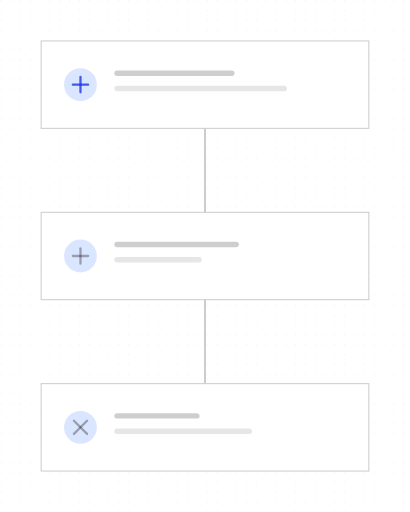
t = 0.00 s
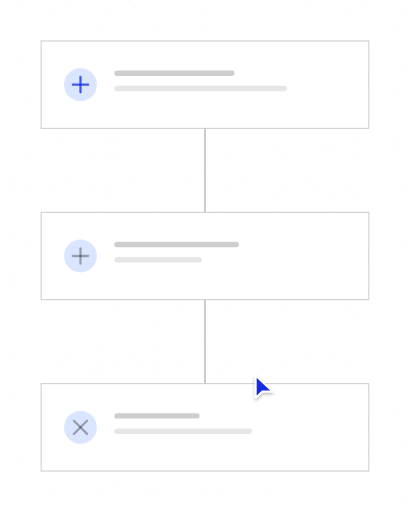
t = 1.12 s
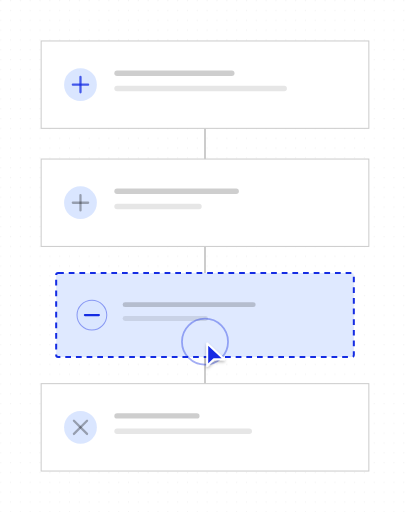
t = 2.23 s
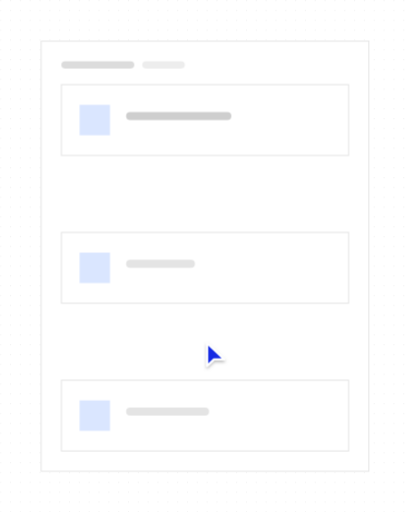
t = 3.35 s
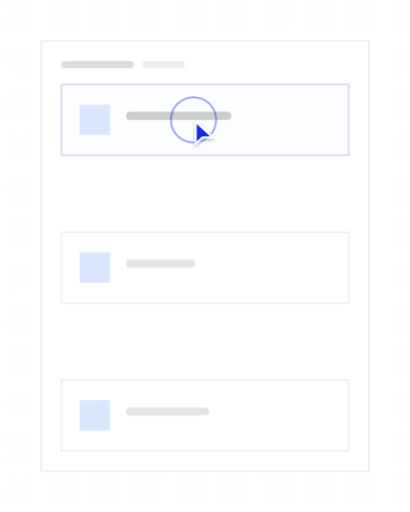
t = 4.47 s
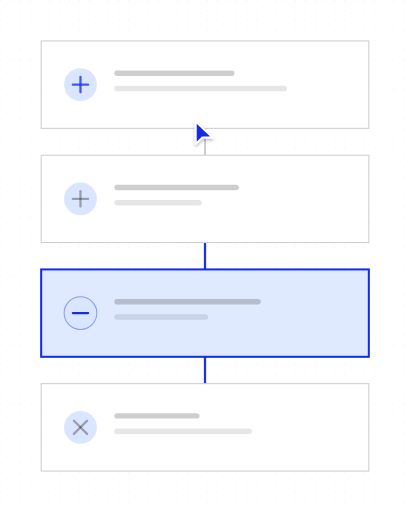
t = 5.58 s

The animated SVG that drew these frames (rendered in a browser with its animation timeline set to each time). Animation: 93 SMIL elements (animate=92,animateTransform=1); one cycle of 6.70 s, repeats indefinitely.

<?xml version="1.0" encoding="UTF-8"?>
<svg xmlns="http://www.w3.org/2000/svg" width="405" height="506" viewBox="0 0 1000 1250" role="img" aria-labelledby="title description">
  <title id="title">qa-segnatura-motion-set.insert-step — add-step</title>
  <desc id="description">Minimal flow product illustration generated from /Users/victor.toupar/Documents/dev/qa-segnatura.</desc>
  <style>
    :root {
      --accent: #142ce3;
      --accent-1: #142ce3;
      --accent-2: #142ce3;
      --accent-3: #142ce3;
      --accent-4: #142ce3;
      --accent-soft: color-mix(in oklab, #142ce3 12%, oklch(1 0 0));
      --background: oklch(1 0 0);
      --border: oklch(0.922 0 0);
      --border-strong: color-mix(in oklab, oklch(0.145 0 0) 18%, oklch(1 0 0));
      --cursor-outline: oklch(1 0 0);
      --ink: oklch(0.145 0 0);
      --muted: oklch(0.97 0 0);
      --canvas: oklch(1 0 0);
      --radius: 0px;
      --surface: oklch(1 0 0);
      --tag-1: color-mix(in oklab, #142ce3 14%, oklch(1 0 0));
      --tag-2: color-mix(in oklab, #142ce3 14%, oklch(1 0 0));
      --tag-3: color-mix(in oklab, #142ce3 14%, oklch(1 0 0));
      --tag-4: color-mix(in oklab, #142ce3 14%, oklch(1 0 0));
      --line-hair: 2.4691; --line-base: 4.9383; --line-strong: 5.5556; --line-heavy: 7.4074; --cursor-scale: 2.1728;
    }
    @media (min-width: 0px) { :root { --line-hair: 4.6875; --line-base: 7.8125; --line-strong: 8.75; --line-heavy: 10.9375; --cursor-scale: 3.5; } }
    @media (min-width: 192px) { :root { --line-hair: 3.9063; --line-base: 6.5104; --line-strong: 7.2917; --line-heavy: 9.1146; --cursor-scale: 2.9167; } }
    @media (min-width: 230px) { :root { --line-hair: 3.2609; --line-base: 5.4348; --line-strong: 6.087; --line-heavy: 7.6087; --cursor-scale: 2.4348; } }
    @media (min-width: 276px) { :root { --line-hair: 2.7174; --line-base: 4.9383; --line-strong: 5.5556; --line-heavy: 7.4074; --cursor-scale: 2.1728; } }
    @media (min-width: 332px) { :root { --line-hair: 2.4691; --line-base: 4.9383; --line-strong: 5.5556; --line-heavy: 7.4074; --cursor-scale: 2.1728; } }
    @media (min-width: 398px) { :root { --line-hair: 2.4691; --line-base: 4.9383; --line-strong: 5.5556; --line-heavy: 7.4074; --cursor-scale: 2.1728; } }
    @media (min-width: 478px) { :root { --line-hair: 2.4691; --line-base: 4.7993; --line-strong: 5.2356; --line-heavy: 6.9808; --cursor-scale: 2.0942; } }
    @media (min-width: 573px) { :root { --line-hair: 2.1802; --line-base: 3.9971; --line-strong: 4.3605; --line-heavy: 5.814; --cursor-scale: 1.7442; } }
    @media (min-width: 688px) { :root { --line-hair: 1.816; --line-base: 3.3293; --line-strong: 3.632; --line-heavy: 4.8426; --cursor-scale: 1.4528; } }
    @media (min-width: 826px) { :root { --line-hair: 1.5136; --line-base: 2.775; --line-strong: 3.0272; --line-heavy: 4.0363; --cursor-scale: 1.2109; } }
    @media (min-width: 991px) { :root { --line-hair: 1.2616; --line-base: 2.3129; --line-strong: 2.5231; --line-heavy: 3.3642; --cursor-scale: 1.0093; } }
    @media (min-width: 1189px) { :root { --line-hair: 1.0512; --line-base: 1.9271; --line-strong: 2.1023; --line-heavy: 2.8031; --cursor-scale: 0.8409; } }
    @media (min-width: 1427px) { :root { --line-hair: 0.8762; --line-base: 1.6063; --line-strong: 1.7523; --line-heavy: 2.3364; --cursor-scale: 0.7009; } }
    @media (min-width: 1712px) { :root { --line-hair: 0.7303; --line-base: 1.3389; --line-strong: 1.4606; --line-heavy: 1.9474; --cursor-scale: 0.5842; } }
    @media (min-width: 2054px) { :root { --line-hair: 0.6085; --line-base: 1.1156; --line-strong: 1.217; --line-heavy: 1.6227; --cursor-scale: 0.4868; } }
    @media (min-width: 2465px) { :root { --line-hair: 0.5071; --line-base: 0.9297; --line-strong: 1.0142; --line-heavy: 1.3523; --cursor-scale: 0.4057; } }
    @media (min-width: 2958px) { :root { --line-hair: 0.4225; --line-base: 0.7746; --line-strong: 0.8451; --line-heavy: 1.1268; --cursor-scale: 0.338; } }
    @media (min-width: 3550px) { :root { --line-hair: 0.3521; --line-base: 0.6455; --line-strong: 0.7042; --line-heavy: 0.939; --cursor-scale: 0.2817; } }
    .ln-hair { stroke-width: var(--line-hair); } .ln-base { stroke-width: var(--line-base); } .ln-strong { stroke-width: var(--line-strong); } .ln-heavy { stroke-width: var(--line-heavy); }
    .ln-mark { stroke-width: 7; }
    .ln-cursor { stroke-width: 2.2; }
    .ln-cursor-ripple { stroke-width: 2; }
    .cursor-glyph { transform: scale(var(--cursor-scale)); }
    @media (max-width: 399.98px) { .lod-fine, .lod-texture { display: none; } }
    @media (prefers-reduced-motion: reduce) { svg { visibility: visible; } }
  </style>
  <defs><pattern id="dots" width="24" height="24" patternUnits="userSpaceOnUse"><circle cx="1.5" cy="1.5" r="1.25" fill="var(--border)" /></pattern><radialGradient id="glow" cx="50%" cy="38%" r="65%">
    <stop offset="0%" stop-color="var(--accent)" stop-opacity=".16" />
    <stop offset="45%" stop-color="var(--accent)" stop-opacity=".07" />
    <stop offset="100%" stop-color="var(--accent)" stop-opacity="0" />
  </radialGradient><filter id="cursor-shadow" x="-60%" y="-60%" width="220%" height="220%"><feDropShadow dx="0" dy="2" stdDeviation="2" flood-color="#000" flood-opacity=".28" /></filter></defs>

    <metadata id="skeleton-layout">{"format":"4:5","regions":{"steps":{"height":1050,"width":800,"x":100,"y":100}}}</metadata>
    <rect width="1000" height="1250" fill="url(#dots)" opacity=".62" class="lod-texture" />
    <g id="flow"><animate attributeName="opacity" values="1;1;0;0;1;1" keyTimes="0;.45;.48;.7;.73;1" calcMode="spline" keySplines=".22 .8 .2 1;.22 .8 .2 1;.16 1 .3 1;.16 1 .3 1;.22 .8 .2 1" dur="6.7s" repeatCount="indefinite" />
    <line x1="500" x2="500" y1="313.33" y2="936.67" class="ln-base" stroke="var(--border-strong)"><animate attributeName="y1" values="313.33;313.33;239.26;239.26;313.33;313.33" keyTimes="0;.45;.48;.7;.73;1" calcMode="spline" keySplines=".22 .8 .2 1;.22 .8 .2 1;.16 1 .3 1;.16 1 .3 1;.22 .8 .2 1" dur="6.7s" repeatCount="indefinite" /><animate attributeName="y2" values="936.67;936.67;862.59;862.59;936.67;936.67" keyTimes="0;.45;.48;.7;.73;1" calcMode="spline" keySplines=".22 .8 .2 1;.22 .8 .2 1;.16 1 .3 1;.16 1 .3 1;.22 .8 .2 1" dur="6.7s" repeatCount="indefinite" /></line>
    <line opacity="0" x1="500" x2="500" y1="592.22" y2="657.78" class="ln-strong" stroke="var(--accent)"><animate attributeName="opacity" values="0;0;1;1;0" keyTimes="0;.8;.86;.89;1" calcMode="spline" keySplines=".22 .8 .2 1;.22 .8 .2 1;.22 .8 .2 1;.22 .8 .2 1" dur="6.7s" repeatCount="indefinite" /><animate attributeName="y1" values="592.22;592.22;518.15;518.15;592.22;592.22" keyTimes="0;.45;.48;.7;.73;1" calcMode="spline" keySplines=".22 .8 .2 1;.22 .8 .2 1;.16 1 .3 1;.16 1 .3 1;.22 .8 .2 1" dur="6.7s" repeatCount="indefinite" /><animate attributeName="y2" values="657.78;657.78;583.7;583.7;657.78;657.78" keyTimes="0;.45;.48;.7;.73;1" calcMode="spline" keySplines=".22 .8 .2 1;.22 .8 .2 1;.16 1 .3 1;.16 1 .3 1;.22 .8 .2 1" dur="6.7s" repeatCount="indefinite" /></line>
    <line opacity="0" x1="500" x2="500" y1="871.11" y2="936.67" class="ln-strong" stroke="var(--accent)"><animate attributeName="opacity" values="0;0;1;1;0" keyTimes="0;.8;.86;.89;1" calcMode="spline" keySplines=".22 .8 .2 1;.22 .8 .2 1;.22 .8 .2 1;.22 .8 .2 1" dur="6.7s" repeatCount="indefinite" /><animate attributeName="y1" values="871.11;871.11;797.04;797.04;871.11;871.11" keyTimes="0;.45;.48;.7;.73;1" calcMode="spline" keySplines=".22 .8 .2 1;.22 .8 .2 1;.16 1 .3 1;.16 1 .3 1;.22 .8 .2 1" dur="6.7s" repeatCount="indefinite" /><animate attributeName="y2" values="936.67;936.67;862.59;862.59;936.67;936.67" keyTimes="0;.45;.48;.7;.73;1" calcMode="spline" keySplines=".22 .8 .2 1;.22 .8 .2 1;.16 1 .3 1;.16 1 .3 1;.22 .8 .2 1" dur="6.7s" repeatCount="indefinite" /></line>
    <g id="step-0">
      <rect height="213.33" width="800" x="100" y="100" rx="0" data-fill="steps" class="ln-hair" fill="var(--surface)" stroke="var(--border-strong)"><animate attributeName="y" values="100;100;25.93;25.93;100;100" keyTimes="0;.45;.48;.7;.73;1" calcMode="spline" keySplines=".22 .8 .2 1;.22 .8 .2 1;.16 1 .3 1;.16 1 .3 1;.22 .8 .2 1" dur="6.7s" repeatCount="indefinite" /></rect>
      <circle cx="196" cy="206.67" r="40" fill="var(--tag-1)"><animate attributeName="cy" values="206.67;206.67;132.59;132.59;206.67;206.67" keyTimes="0;.45;.48;.7;.73;1" calcMode="spline" keySplines=".22 .8 .2 1;.22 .8 .2 1;.16 1 .3 1;.16 1 .3 1;.22 .8 .2 1" dur="6.7s" repeatCount="indefinite" /></circle><line x1="177.33" x2="214.67" y1="206.67" y2="206.67" class="ln-strong" stroke="var(--accent-2)" opacity="0.76" stroke-linecap="round"><animate attributeName="y1" values="206.67;206.67;132.59;132.59;206.67;206.67" keyTimes="0;.45;.48;.7;.73;1" calcMode="spline" keySplines=".22 .8 .2 1;.22 .8 .2 1;.16 1 .3 1;.16 1 .3 1;.22 .8 .2 1" dur="6.7s" repeatCount="indefinite" /><animate attributeName="y2" values="206.67;206.67;132.59;132.59;206.67;206.67" keyTimes="0;.45;.48;.7;.73;1" calcMode="spline" keySplines=".22 .8 .2 1;.22 .8 .2 1;.16 1 .3 1;.16 1 .3 1;.22 .8 .2 1" dur="6.7s" repeatCount="indefinite" /></line><line x1="196" x2="196" y1="188" y2="225.33" class="ln-strong" stroke="var(--accent-2)" opacity="0.76" stroke-linecap="round"><animate attributeName="y1" values="188;188;113.93;113.93;188;188" keyTimes="0;.45;.48;.7;.73;1" calcMode="spline" keySplines=".22 .8 .2 1;.22 .8 .2 1;.16 1 .3 1;.16 1 .3 1;.22 .8 .2 1" dur="6.7s" repeatCount="indefinite" /><animate attributeName="y2" values="225.33;225.33;151.26;151.26;225.33;225.33" keyTimes="0;.45;.48;.7;.73;1" calcMode="spline" keySplines=".22 .8 .2 1;.22 .8 .2 1;.16 1 .3 1;.16 1 .3 1;.22 .8 .2 1" dur="6.7s" repeatCount="indefinite" /></line><rect height="13.33" rx="6.67" width="293.33" x="278.67" y="172" fill="var(--ink)" opacity="0.2"><animate attributeName="y" values="172;172;97.93;97.93;172;172" keyTimes="0;.45;.48;.7;.73;1" calcMode="spline" keySplines=".22 .8 .2 1;.22 .8 .2 1;.16 1 .3 1;.16 1 .3 1;.22 .8 .2 1" dur="6.7s" repeatCount="indefinite" /></rect><rect height="13.33" rx="6.67" width="421.33" x="278.67" y="209.33" class="lod-fine" fill="var(--ink)" opacity="0.1"><animate attributeName="y" values="209.33;209.33;135.26;135.26;209.33;209.33" keyTimes="0;.45;.48;.7;.73;1" calcMode="spline" keySplines=".22 .8 .2 1;.22 .8 .2 1;.16 1 .3 1;.16 1 .3 1;.22 .8 .2 1" dur="6.7s" repeatCount="indefinite" /></rect>
    </g><g id="step-1">
      <rect height="213.33" width="800" x="100" y="518.33" rx="0" data-fill="steps" class="ln-hair" fill="var(--surface)" stroke="var(--border-strong)"><animate attributeName="y" values="518.33;518.33;373.31;378.89;378.89;304.81;304.81;378.89;378.89;518.33" keyTimes="0;.29;.4;.44;.45;.48;.7;.73;.89;1" calcMode="spline" keySplines=".16 1 .3 1;.22 .8 .2 1;.22 .8 .2 1;.22 .8 .2 1;.22 .8 .2 1;.16 1 .3 1;.16 1 .3 1;.22 .8 .2 1;.22 .8 .2 1" dur="6.7s" repeatCount="indefinite" /></rect>
      <circle cx="196" cy="625" r="40" fill="var(--tag-2)"><animate attributeName="cy" values="625;625;479.98;485.56;485.56;411.48;411.48;485.56;485.56;625" keyTimes="0;.29;.4;.44;.45;.48;.7;.73;.89;1" calcMode="spline" keySplines=".16 1 .3 1;.22 .8 .2 1;.22 .8 .2 1;.22 .8 .2 1;.22 .8 .2 1;.16 1 .3 1;.16 1 .3 1;.22 .8 .2 1;.22 .8 .2 1" dur="6.7s" repeatCount="indefinite" /></circle><line x1="177.33" x2="214.67" y1="625" y2="625" class="ln-strong" stroke="var(--ink)" opacity="0.32" stroke-linecap="round"><animate attributeName="y1" values="625;625;479.98;485.56;485.56;411.48;411.48;485.56;485.56;625" keyTimes="0;.29;.4;.44;.45;.48;.7;.73;.89;1" calcMode="spline" keySplines=".16 1 .3 1;.22 .8 .2 1;.22 .8 .2 1;.22 .8 .2 1;.22 .8 .2 1;.16 1 .3 1;.16 1 .3 1;.22 .8 .2 1;.22 .8 .2 1" dur="6.7s" repeatCount="indefinite" /><animate attributeName="y2" values="625;625;479.98;485.56;485.56;411.48;411.48;485.56;485.56;625" keyTimes="0;.29;.4;.44;.45;.48;.7;.73;.89;1" calcMode="spline" keySplines=".16 1 .3 1;.22 .8 .2 1;.22 .8 .2 1;.22 .8 .2 1;.22 .8 .2 1;.16 1 .3 1;.16 1 .3 1;.22 .8 .2 1;.22 .8 .2 1" dur="6.7s" repeatCount="indefinite" /></line><line x1="196" x2="196" y1="606.33" y2="643.67" class="ln-strong" stroke="var(--ink)" opacity="0.32" stroke-linecap="round"><animate attributeName="y1" values="606.33;606.33;461.31;466.89;466.89;392.81;392.81;466.89;466.89;606.33" keyTimes="0;.29;.4;.44;.45;.48;.7;.73;.89;1" calcMode="spline" keySplines=".16 1 .3 1;.22 .8 .2 1;.22 .8 .2 1;.22 .8 .2 1;.22 .8 .2 1;.16 1 .3 1;.16 1 .3 1;.22 .8 .2 1;.22 .8 .2 1" dur="6.7s" repeatCount="indefinite" /><animate attributeName="y2" values="643.67;643.67;498.64;504.22;504.22;430.15;430.15;504.22;504.22;643.67" keyTimes="0;.29;.4;.44;.45;.48;.7;.73;.89;1" calcMode="spline" keySplines=".16 1 .3 1;.22 .8 .2 1;.22 .8 .2 1;.22 .8 .2 1;.22 .8 .2 1;.16 1 .3 1;.16 1 .3 1;.22 .8 .2 1;.22 .8 .2 1" dur="6.7s" repeatCount="indefinite" /></line><rect height="13.33" rx="6.67" width="304" x="278.67" y="590.33" fill="var(--ink)" opacity="0.2"><animate attributeName="y" values="590.33;590.33;445.31;450.89;450.89;376.81;376.81;450.89;450.89;590.33" keyTimes="0;.29;.4;.44;.45;.48;.7;.73;.89;1" calcMode="spline" keySplines=".16 1 .3 1;.22 .8 .2 1;.22 .8 .2 1;.22 .8 .2 1;.22 .8 .2 1;.16 1 .3 1;.16 1 .3 1;.22 .8 .2 1;.22 .8 .2 1" dur="6.7s" repeatCount="indefinite" /></rect><rect height="13.33" rx="6.67" width="213.33" x="278.67" y="627.67" class="lod-fine" fill="var(--ink)" opacity="0.1"><animate attributeName="y" values="627.67;627.67;482.64;488.22;488.22;414.15;414.15;488.22;488.22;627.67" keyTimes="0;.29;.4;.44;.45;.48;.7;.73;.89;1" calcMode="spline" keySplines=".16 1 .3 1;.22 .8 .2 1;.22 .8 .2 1;.22 .8 .2 1;.22 .8 .2 1;.16 1 .3 1;.16 1 .3 1;.22 .8 .2 1;.22 .8 .2 1" dur="6.7s" repeatCount="indefinite" /></rect>
    </g><g id="step-2">
      <rect height="213.33" width="800" x="100" y="936.67" rx="0" data-fill="steps" class="ln-hair" fill="var(--surface)" stroke="var(--border-strong)"><animate attributeName="y" values="936.67;936.67;862.59;862.59;936.67;936.67" keyTimes="0;.45;.48;.7;.73;1" calcMode="spline" keySplines=".22 .8 .2 1;.22 .8 .2 1;.16 1 .3 1;.16 1 .3 1;.22 .8 .2 1" dur="6.7s" repeatCount="indefinite" /></rect>
      <circle cx="196" cy="1043.33" r="40" fill="var(--tag-3)"><animate attributeName="cy" values="1043.33;1043.33;969.26;969.26;1043.33;1043.33" keyTimes="0;.45;.48;.7;.73;1" calcMode="spline" keySplines=".22 .8 .2 1;.22 .8 .2 1;.16 1 .3 1;.16 1 .3 1;.22 .8 .2 1" dur="6.7s" repeatCount="indefinite" /></circle><line x1="179.95" x2="212.05" y1="1027.28" y2="1059.39" class="ln-strong" stroke="var(--ink)" opacity="0.32" stroke-linecap="round"><animate attributeName="y1" values="1027.28;1027.28;953.21;953.21;1027.28;1027.28" keyTimes="0;.45;.48;.7;.73;1" calcMode="spline" keySplines=".22 .8 .2 1;.22 .8 .2 1;.16 1 .3 1;.16 1 .3 1;.22 .8 .2 1" dur="6.7s" repeatCount="indefinite" /><animate attributeName="y2" values="1059.39;1059.39;985.31;985.31;1059.39;1059.39" keyTimes="0;.45;.48;.7;.73;1" calcMode="spline" keySplines=".22 .8 .2 1;.22 .8 .2 1;.16 1 .3 1;.16 1 .3 1;.22 .8 .2 1" dur="6.7s" repeatCount="indefinite" /></line><line x1="212.05" x2="179.95" y1="1027.28" y2="1059.39" class="ln-strong" stroke="var(--ink)" opacity="0.32" stroke-linecap="round"><animate attributeName="y1" values="1027.28;1027.28;953.21;953.21;1027.28;1027.28" keyTimes="0;.45;.48;.7;.73;1" calcMode="spline" keySplines=".22 .8 .2 1;.22 .8 .2 1;.16 1 .3 1;.16 1 .3 1;.22 .8 .2 1" dur="6.7s" repeatCount="indefinite" /><animate attributeName="y2" values="1059.39;1059.39;985.31;985.31;1059.39;1059.39" keyTimes="0;.45;.48;.7;.73;1" calcMode="spline" keySplines=".22 .8 .2 1;.22 .8 .2 1;.16 1 .3 1;.16 1 .3 1;.22 .8 .2 1" dur="6.7s" repeatCount="indefinite" /></line><rect height="13.33" rx="6.67" width="208" x="278.67" y="1008.67" fill="var(--ink)" opacity="0.2"><animate attributeName="y" values="1008.67;1008.67;934.59;934.59;1008.67;1008.67" keyTimes="0;.45;.48;.7;.73;1" calcMode="spline" keySplines=".22 .8 .2 1;.22 .8 .2 1;.16 1 .3 1;.16 1 .3 1;.22 .8 .2 1" dur="6.7s" repeatCount="indefinite" /></rect><rect height="13.33" rx="6.67" width="336" x="278.67" y="1046" class="lod-fine" fill="var(--ink)" opacity="0.1"><animate attributeName="y" values="1046;1046;971.93;971.93;1046;1046" keyTimes="0;.45;.48;.7;.73;1" calcMode="spline" keySplines=".22 .8 .2 1;.22 .8 .2 1;.16 1 .3 1;.16 1 .3 1;.22 .8 .2 1" dur="6.7s" repeatCount="indefinite" /></rect>
    </g>
    <g id="inserted-step" opacity="0"><animate attributeName="opacity" values="0;0;1;1;0" keyTimes="0;.29;.31;.89;1" calcMode="spline" keySplines=".16 1 .3 1;.16 1 .3 1;.22 .8 .2 1;.22 .8 .2 1" dur="6.7s" repeatCount="indefinite" />
    <rect height="90.67" width="90.67" x="454.67" y="788.83" opacity="1" rx="45.33" data-fill="steps" class="ln-base" fill="var(--accent-soft)" stroke="var(--accent)" stroke-dasharray="14 12"><animate attributeName="height" values="90.67;90.67;218.24;213.33;213.33;90.67" keyTimes="0;.29;.4;.44;.89;1" calcMode="spline" keySplines=".16 1 .3 1;.22 .8 .2 1;.22 .8 .2 1;.22 .8 .2 1;.22 .8 .2 1" dur="6.7s" repeatCount="indefinite" /><animate attributeName="width" values="90.67;90.67;800;800;90.67" keyTimes="0;.29;.4;.89;1" calcMode="spline" keySplines=".16 1 .3 1;.22 .8 .2 1;.22 .8 .2 1;.22 .8 .2 1" dur="6.7s" repeatCount="indefinite" /><animate attributeName="x" values="454.67;454.67;100;100;454.67" keyTimes="0;.29;.4;.89;1" calcMode="spline" keySplines=".16 1 .3 1;.22 .8 .2 1;.22 .8 .2 1;.22 .8 .2 1" dur="6.7s" repeatCount="indefinite" /><animate attributeName="y" values="788.83;788.83;652.54;657.78;657.78;583.7;583.7;657.78;657.78;788.83" keyTimes="0;.29;.4;.44;.45;.48;.7;.73;.89;1" calcMode="spline" keySplines=".16 1 .3 1;.22 .8 .2 1;.22 .8 .2 1;.22 .8 .2 1;.22 .8 .2 1;.16 1 .3 1;.16 1 .3 1;.22 .8 .2 1;.22 .8 .2 1" dur="6.7s" repeatCount="indefinite" /><animate attributeName="opacity" values="1;1;0;0" keyTimes="0;.73;.8;1" calcMode="spline" keySplines=".16 1 .3 1;.22 .8 .2 1;.22 .8 .2 1" dur="6.7s" repeatCount="indefinite" /><animate attributeName="rx" values="45.33;45.33;0;0;45.33" keyTimes="0;.29;.4;.89;1" calcMode="spline" keySplines=".16 1 .3 1;.22 .8 .2 1;.22 .8 .2 1;.22 .8 .2 1" dur="6.7s" repeatCount="indefinite" /></rect>
    <rect height="90.67" width="90.67" x="454.67" y="788.83" opacity="0" rx="45.33" data-fill="steps" class="ln-base" fill="var(--accent-soft)" stroke="var(--accent)"><animate attributeName="height" values="90.67;90.67;218.24;213.33;213.33;90.67" keyTimes="0;.29;.4;.44;.89;1" calcMode="spline" keySplines=".16 1 .3 1;.22 .8 .2 1;.22 .8 .2 1;.22 .8 .2 1;.22 .8 .2 1" dur="6.7s" repeatCount="indefinite" /><animate attributeName="width" values="90.67;90.67;800;800;90.67" keyTimes="0;.29;.4;.89;1" calcMode="spline" keySplines=".16 1 .3 1;.22 .8 .2 1;.22 .8 .2 1;.22 .8 .2 1" dur="6.7s" repeatCount="indefinite" /><animate attributeName="x" values="454.67;454.67;100;100;454.67" keyTimes="0;.29;.4;.89;1" calcMode="spline" keySplines=".16 1 .3 1;.22 .8 .2 1;.22 .8 .2 1;.22 .8 .2 1" dur="6.7s" repeatCount="indefinite" /><animate attributeName="y" values="788.83;788.83;652.54;657.78;657.78;583.7;583.7;657.78;657.78;788.83" keyTimes="0;.29;.4;.44;.45;.48;.7;.73;.89;1" calcMode="spline" keySplines=".16 1 .3 1;.22 .8 .2 1;.22 .8 .2 1;.22 .8 .2 1;.22 .8 .2 1;.16 1 .3 1;.16 1 .3 1;.22 .8 .2 1;.22 .8 .2 1" dur="6.7s" repeatCount="indefinite" /><animate attributeName="opacity" values="0;0;1;1" keyTimes="0;.73;.8;1" calcMode="spline" keySplines=".16 1 .3 1;.22 .8 .2 1;.22 .8 .2 1" dur="6.7s" repeatCount="indefinite" /><animate attributeName="rx" values="45.33;45.33;0;0;45.33" keyTimes="0;.29;.4;.89;1" calcMode="spline" keySplines=".16 1 .3 1;.22 .8 .2 1;.22 .8 .2 1;.22 .8 .2 1" dur="6.7s" repeatCount="indefinite" /></rect>
    <circle cx="465.55" cy="834.17" r="4.53" fill="var(--tag-2)" class="ln-hair" stroke="var(--accent)" stroke-opacity=".42"><animate attributeName="cx" values="465.55;465.55;196;196;465.55" keyTimes="0;.29;.4;.89;1" calcMode="spline" keySplines=".16 1 .3 1;.22 .8 .2 1;.22 .8 .2 1;.22 .8 .2 1" dur="6.7s" repeatCount="indefinite" /><animate attributeName="cy" values="834.17;834.17;761.66;764.44;764.44;690.37;690.37;764.44;764.44;834.17" keyTimes="0;.29;.4;.44;.45;.48;.7;.73;.89;1" calcMode="spline" keySplines=".16 1 .3 1;.22 .8 .2 1;.22 .8 .2 1;.22 .8 .2 1;.22 .8 .2 1;.16 1 .3 1;.16 1 .3 1;.22 .8 .2 1;.22 .8 .2 1" dur="6.7s" repeatCount="indefinite" /><animate attributeName="r" values="4.53;4.53;40;40;4.53" keyTimes="0;.29;.4;.89;1" calcMode="spline" keySplines=".16 1 .3 1;.22 .8 .2 1;.22 .8 .2 1;.22 .8 .2 1" dur="6.7s" repeatCount="indefinite" /></circle><line x1="463.43" x2="467.66" y1="834.17" y2="834.17" class="ln-strong" stroke="var(--accent)" opacity="1" stroke-linecap="round"><animate attributeName="x1" values="463.43;463.43;177.33;177.33;463.43" keyTimes="0;.29;.4;.89;1" calcMode="spline" keySplines=".16 1 .3 1;.22 .8 .2 1;.22 .8 .2 1;.22 .8 .2 1" dur="6.7s" repeatCount="indefinite" /><animate attributeName="x2" values="467.66;467.66;214.67;214.67;467.66" keyTimes="0;.29;.4;.89;1" calcMode="spline" keySplines=".16 1 .3 1;.22 .8 .2 1;.22 .8 .2 1;.22 .8 .2 1" dur="6.7s" repeatCount="indefinite" /><animate attributeName="y1" values="834.17;834.17;761.66;764.44;764.44;690.37;690.37;764.44;764.44;834.17" keyTimes="0;.29;.4;.44;.45;.48;.7;.73;.89;1" calcMode="spline" keySplines=".16 1 .3 1;.22 .8 .2 1;.22 .8 .2 1;.22 .8 .2 1;.22 .8 .2 1;.16 1 .3 1;.16 1 .3 1;.22 .8 .2 1;.22 .8 .2 1" dur="6.7s" repeatCount="indefinite" /><animate attributeName="y2" values="834.17;834.17;761.66;764.44;764.44;690.37;690.37;764.44;764.44;834.17" keyTimes="0;.29;.4;.44;.45;.48;.7;.73;.89;1" calcMode="spline" keySplines=".16 1 .3 1;.22 .8 .2 1;.22 .8 .2 1;.22 .8 .2 1;.22 .8 .2 1;.16 1 .3 1;.16 1 .3 1;.22 .8 .2 1;.22 .8 .2 1" dur="6.7s" repeatCount="indefinite" /></line><rect height="1.51" rx=".76" width="40.5" x="474.92" y="830.24" fill="var(--ink)" opacity="0.2"><animate attributeName="height" values="1.51;1.51;13.33;13.33;1.51" keyTimes="0;.29;.4;.89;1" calcMode="spline" keySplines=".16 1 .3 1;.22 .8 .2 1;.22 .8 .2 1;.22 .8 .2 1" dur="6.7s" repeatCount="indefinite" /><animate attributeName="rx" values=".76;.76;6.67;6.67;.76" keyTimes="0;.29;.4;.89;1" calcMode="spline" keySplines=".16 1 .3 1;.22 .8 .2 1;.22 .8 .2 1;.22 .8 .2 1" dur="6.7s" repeatCount="indefinite" /><animate attributeName="width" values="40.5;40.5;357.33;357.33;40.5" keyTimes="0;.29;.4;.89;1" calcMode="spline" keySplines=".16 1 .3 1;.22 .8 .2 1;.22 .8 .2 1;.22 .8 .2 1" dur="6.7s" repeatCount="indefinite" /><animate attributeName="x" values="474.92;474.92;278.67;278.67;474.92" keyTimes="0;.29;.4;.89;1" calcMode="spline" keySplines=".16 1 .3 1;.22 .8 .2 1;.22 .8 .2 1;.22 .8 .2 1" dur="6.7s" repeatCount="indefinite" /><animate attributeName="y" values="830.24;830.24;726.99;729.78;729.78;655.7;655.7;729.78;729.78;830.24" keyTimes="0;.29;.4;.44;.45;.48;.7;.73;.89;1" calcMode="spline" keySplines=".16 1 .3 1;.22 .8 .2 1;.22 .8 .2 1;.22 .8 .2 1;.22 .8 .2 1;.16 1 .3 1;.16 1 .3 1;.22 .8 .2 1;.22 .8 .2 1" dur="6.7s" repeatCount="indefinite" /></rect><rect height="1.51" rx=".76" width="25.99" x="474.92" y="834.47" class="lod-fine" fill="var(--ink)" opacity="0.1"><animate attributeName="height" values="1.51;1.51;13.33;13.33;1.51" keyTimes="0;.29;.4;.89;1" calcMode="spline" keySplines=".16 1 .3 1;.22 .8 .2 1;.22 .8 .2 1;.22 .8 .2 1" dur="6.7s" repeatCount="indefinite" /><animate attributeName="rx" values=".76;.76;6.67;6.67;.76" keyTimes="0;.29;.4;.89;1" calcMode="spline" keySplines=".16 1 .3 1;.22 .8 .2 1;.22 .8 .2 1;.22 .8 .2 1" dur="6.7s" repeatCount="indefinite" /><animate attributeName="width" values="25.99;25.99;229.33;229.33;25.99" keyTimes="0;.29;.4;.89;1" calcMode="spline" keySplines=".16 1 .3 1;.22 .8 .2 1;.22 .8 .2 1;.22 .8 .2 1" dur="6.7s" repeatCount="indefinite" /><animate attributeName="x" values="474.92;474.92;278.67;278.67;474.92" keyTimes="0;.29;.4;.89;1" calcMode="spline" keySplines=".16 1 .3 1;.22 .8 .2 1;.22 .8 .2 1;.22 .8 .2 1" dur="6.7s" repeatCount="indefinite" /><animate attributeName="y" values="834.47;834.47;764.32;767.11;767.11;693.04;693.04;767.11;767.11;834.47" keyTimes="0;.29;.4;.44;.45;.48;.7;.73;.89;1" calcMode="spline" keySplines=".16 1 .3 1;.22 .8 .2 1;.22 .8 .2 1;.22 .8 .2 1;.22 .8 .2 1;.16 1 .3 1;.16 1 .3 1;.22 .8 .2 1;.22 .8 .2 1" dur="6.7s" repeatCount="indefinite" /></rect>
  </g>
    </g>
    <g id="add-step" opacity="0"><animate attributeName="opacity" values="0;0;1;1;0;0" keyTimes="0;.22;.26;.29;.31;1" calcMode="spline" keySplines=".22 .8 .2 1;.22 .8 .2 1;.16 1 .3 1;.16 1 .3 1;.22 .8 .2 1" dur="6.7s" repeatCount="indefinite" />
    <circle r="45.33" cx="500" cy="834.17" class="ln-hair" fill="var(--surface)" stroke="var(--accent)"><animate attributeName="r" values="45.33;45.33;39.89;45.33;45.33" keyTimes="0;.28;.29;.31;1" calcMode="spline" keySplines=".22 .8 .2 1;.16 1 .3 1;.16 1 .3 1;.22 .8 .2 1" dur="6.7s" repeatCount="indefinite" /></circle>
    <line x1="481.41" x2="518.59" y1="834.17" y2="834.17" class="ln-strong" stroke="var(--accent)" stroke-linecap="round"><animate attributeName="x1" values="481.41;481.41;483.64;481.41;481.41" keyTimes="0;.28;.29;.31;1" calcMode="spline" keySplines=".22 .8 .2 1;.16 1 .3 1;.16 1 .3 1;.22 .8 .2 1" dur="6.7s" repeatCount="indefinite" /><animate attributeName="x2" values="518.59;518.59;516.36;518.59;518.59" keyTimes="0;.28;.29;.31;1" calcMode="spline" keySplines=".22 .8 .2 1;.16 1 .3 1;.16 1 .3 1;.22 .8 .2 1" dur="6.7s" repeatCount="indefinite" /></line><line x1="500" x2="500" y1="815.58" y2="852.75" class="ln-strong" stroke="var(--accent)" stroke-linecap="round"><animate attributeName="y1" values="815.58;815.58;817.81;815.58;815.58" keyTimes="0;.28;.29;.31;1" calcMode="spline" keySplines=".22 .8 .2 1;.16 1 .3 1;.16 1 .3 1;.22 .8 .2 1" dur="6.7s" repeatCount="indefinite" /><animate attributeName="y2" values="852.75;852.75;850.52;852.75;852.75" keyTimes="0;.28;.29;.31;1" calcMode="spline" keySplines=".22 .8 .2 1;.16 1 .3 1;.16 1 .3 1;.22 .8 .2 1" dur="6.7s" repeatCount="indefinite" /></line>
  </g>
    <g id="step-picker" opacity="0"><animate attributeName="opacity" values="0;0;1;1;0;0" keyTimes="0;.48;.51;.67;.7;1" calcMode="spline" keySplines=".22 .8 .2 1;.16 1 .3 1;.22 .8 .2 1;.16 1 .3 1;.22 .8 .2 1" dur="6.7s" repeatCount="indefinite" />
    <rect height="1050" width="800" x="100" y="174.07" rx="0" data-fill="picker" class="ln-hair" fill="var(--surface)" stroke="var(--border)"><animate attributeName="y" values="174.07;174.07;100;100;174.07;174.07" keyTimes="0;.48;.51;.67;.7;1" calcMode="spline" keySplines=".22 .8 .2 1;.16 1 .3 1;.22 .8 .2 1;.16 1 .3 1;.22 .8 .2 1" dur="6.7s" repeatCount="indefinite" /></rect>
    <rect height="17.28" width="177.78" x="149.38" y="223.46" rx="8.64" fill="var(--ink)" opacity=".14"><animate attributeName="y" values="223.46;223.46;149.38;149.38;223.46;223.46" keyTimes="0;.48;.51;.67;.7;1" calcMode="spline" keySplines=".22 .8 .2 1;.16 1 .3 1;.22 .8 .2 1;.16 1 .3 1;.22 .8 .2 1" dur="6.7s" repeatCount="indefinite" /></rect>
    <rect height="17.28" width="103.7" x="346.91" y="223.46" rx="8.64" class="lod-fine" fill="var(--ink)" opacity=".07"><animate attributeName="y" values="223.46;223.46;149.38;149.38;223.46;223.46" keyTimes="0;.48;.51;.67;.7;1" calcMode="spline" keySplines=".22 .8 .2 1;.16 1 .3 1;.22 .8 .2 1;.16 1 .3 1;.22 .8 .2 1" dur="6.7s" repeatCount="indefinite" /></rect>
    <g id="picked-option">
      <rect height="172.84" width="701.23" x="149.38" y="280.25" rx="0" data-fill="list" class="ln-hair" fill="var(--surface)" stroke="var(--border)"><animate attributeName="y" values="280.25;280.25;206.17;206.17;280.25;280.25" keyTimes="0;.48;.51;.67;.7;1" calcMode="spline" keySplines=".22 .8 .2 1;.16 1 .3 1;.22 .8 .2 1;.16 1 .3 1;.22 .8 .2 1" dur="6.7s" repeatCount="indefinite" /></rect>
      <rect height="172.84" width="701.23" x="149.38" y="280.25" opacity="0" rx="0" class="ln-base" fill="var(--accent-soft)" stroke="var(--accent)"><animate attributeName="y" values="280.25;280.25;206.17;206.17;280.25;280.25" keyTimes="0;.48;.51;.67;.7;1" calcMode="spline" keySplines=".22 .8 .2 1;.16 1 .3 1;.22 .8 .2 1;.16 1 .3 1;.22 .8 .2 1" dur="6.7s" repeatCount="indefinite" /><animate attributeName="opacity" values="0;0;.42;0;0" keyTimes="0;.6;.63;.76;1" calcMode="spline" keySplines=".22 .8 .2 1;.16 1 .3 1;.22 .8 .2 1;.22 .8 .2 1" dur="6.7s" repeatCount="indefinite" /></rect>
      <rect height="74.07" width="74.07" x="193.83" y="329.63" rx="0" fill="var(--tag-1)"><animate attributeName="height" values="74.07;74.07;65.19;74.07;74.07" keyTimes="0;.62;.63;.65;1" calcMode="spline" keySplines=".16 1 .3 1;.16 1 .3 1;.16 1 .3 1;.22 .8 .2 1" dur="6.7s" repeatCount="indefinite" /><animate attributeName="width" values="74.07;74.07;65.19;74.07;74.07" keyTimes="0;.62;.63;.65;1" calcMode="spline" keySplines=".16 1 .3 1;.16 1 .3 1;.16 1 .3 1;.22 .8 .2 1" dur="6.7s" repeatCount="indefinite" /><animate attributeName="x" values="193.83;193.83;198.27;193.83;193.83" keyTimes="0;.62;.63;.65;1" calcMode="spline" keySplines=".16 1 .3 1;.16 1 .3 1;.16 1 .3 1;.22 .8 .2 1" dur="6.7s" repeatCount="indefinite" /><animate attributeName="y" values="329.63;329.63;255.56;255.56;260;255.56;255.56;329.63;329.63" keyTimes="0;.48;.51;.62;.63;.65;.67;.7;1" calcMode="spline" keySplines=".22 .8 .2 1;.16 1 .3 1;.16 1 .3 1;.16 1 .3 1;.16 1 .3 1;.22 .8 .2 1;.16 1 .3 1;.22 .8 .2 1" dur="6.7s" repeatCount="indefinite" /></rect>
      <rect height="19.75" width="256.79" x="307.41" y="346.91" rx="9.88" fill="var(--ink)" opacity=".2"><animate attributeName="y" values="346.91;346.91;272.84;272.84;346.91;346.91" keyTimes="0;.48;.51;.67;.7;1" calcMode="spline" keySplines=".22 .8 .2 1;.16 1 .3 1;.22 .8 .2 1;.16 1 .3 1;.22 .8 .2 1" dur="6.7s" repeatCount="indefinite" /></rect>
    </g><g>
      <rect height="172.84" width="701.23" x="149.38" y="641.05" rx="0" data-fill="list" class="ln-hair" fill="var(--surface)" stroke="var(--border)"><animate attributeName="y" values="641.05;641.05;566.98;566.98;641.05;641.05" keyTimes="0;.48;.51;.67;.7;1" calcMode="spline" keySplines=".22 .8 .2 1;.16 1 .3 1;.22 .8 .2 1;.16 1 .3 1;.22 .8 .2 1" dur="6.7s" repeatCount="indefinite" /></rect>

      <rect height="74.07" width="74.07" x="193.83" y="690.43" rx="0" fill="var(--tag-2)"><animate attributeName="y" values="690.43;690.43;616.36;616.36;690.43;690.43" keyTimes="0;.48;.51;.67;.7;1" calcMode="spline" keySplines=".22 .8 .2 1;.16 1 .3 1;.22 .8 .2 1;.16 1 .3 1;.22 .8 .2 1" dur="6.7s" repeatCount="indefinite" /></rect>
      <rect height="19.75" width="167.9" x="307.41" y="707.72" rx="9.88" fill="var(--ink)" opacity=".11"><animate attributeName="y" values="707.72;707.72;633.64;633.64;707.72;707.72" keyTimes="0;.48;.51;.67;.7;1" calcMode="spline" keySplines=".22 .8 .2 1;.16 1 .3 1;.22 .8 .2 1;.16 1 .3 1;.22 .8 .2 1" dur="6.7s" repeatCount="indefinite" /></rect>
    </g><g>
      <rect height="172.84" width="701.23" x="149.38" y="1001.85" rx="0" data-fill="list" class="ln-hair" fill="var(--surface)" stroke="var(--border)"><animate attributeName="y" values="1001.85;1001.85;927.78;927.78;1001.85;1001.85" keyTimes="0;.48;.51;.67;.7;1" calcMode="spline" keySplines=".22 .8 .2 1;.16 1 .3 1;.22 .8 .2 1;.16 1 .3 1;.22 .8 .2 1" dur="6.7s" repeatCount="indefinite" /></rect>

      <rect height="74.07" width="74.07" x="193.83" y="1051.23" rx="0" fill="var(--tag-3)"><animate attributeName="y" values="1051.23;1051.23;977.16;977.16;1051.23;1051.23" keyTimes="0;.48;.51;.67;.7;1" calcMode="spline" keySplines=".22 .8 .2 1;.16 1 .3 1;.22 .8 .2 1;.16 1 .3 1;.22 .8 .2 1" dur="6.7s" repeatCount="indefinite" /></rect>
      <rect height="19.75" width="202.47" x="307.41" y="1068.52" rx="9.88" fill="var(--ink)" opacity=".11"><animate attributeName="y" values="1068.52;1068.52;994.44;994.44;1068.52;1068.52" keyTimes="0;.48;.51;.67;.7;1" calcMode="spline" keySplines=".22 .8 .2 1;.16 1 .3 1;.22 .8 .2 1;.16 1 .3 1;.22 .8 .2 1" dur="6.7s" repeatCount="indefinite" /></rect>
    </g>
  </g>

    <g id="cursor" opacity="0">
      <g class="cursor-glyph">
        <circle cx="0" cy="0" r="7" fill="none" stroke="var(--accent)" class="ln-cursor-ripple" opacity="0">
    <animate attributeName="r" values="7;7;24;29;7" keyTimes="0;.265;.308;.375;1" dur="6.7s" repeatCount="indefinite" />
    <animate attributeName="opacity" values="0;0;.62;0;0" keyTimes="0;.265;.308;.375;1" dur="6.7s" repeatCount="indefinite" />
  </circle><circle cx="0" cy="0" r="7" fill="none" stroke="var(--accent)" class="ln-cursor-ripple" opacity="0">
    <animate attributeName="r" values="7;7;24;29;7" keyTimes="0;.605;.648;.715;1" dur="6.7s" repeatCount="indefinite" />
    <animate attributeName="opacity" values="0;0;.62;0;0" keyTimes="0;.605;.648;.715;1" dur="6.7s" repeatCount="indefinite" />
  </circle>
        <path d="M2.5 2 V27 L10 19.8 H21.5 Z" fill="var(--accent)" stroke="var(--cursor-outline)" class="ln-cursor" stroke-linejoin="round" filter="url(#cursor-shadow)" />
      </g>
      <animate attributeName="opacity" values="0;1;1;0;0" keyTimes="0;.07;.86;.89;1" dur="6.7s" repeatCount="indefinite" />
      <animateTransform attributeName="transform" type="translate" values="840 1060;840 1060;500 834.17;500 834.17;471.95 292.59;471.95 292.59;840 1060" keyTimes="0;.1;.22;.52;.6;.89;1" calcMode="spline" keySplines=".65 0 .35 1;.65 0 .35 1;.65 0 .35 1;.65 0 .35 1;.65 0 .35 1;.65 0 .35 1" dur="6.7s" repeatCount="indefinite" />
    </g>
</svg>
